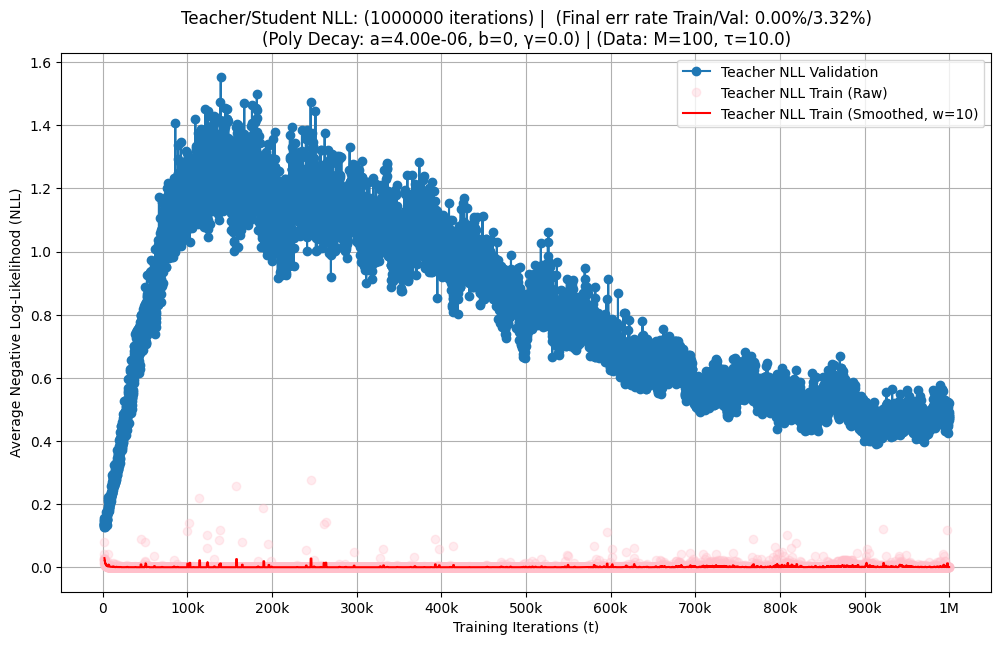

Source data for this figure (header and first rows):
t, tr_nll_val, tr_acc_val, tr_nll_train, tr_acc_train, iterations, H, B, tau, batch_size, N, tr_poly_a, tr_poly_gamma, tr_poly_b, output_dir, final_error_rate_pct
1001, 0.1544, 0.9528, 0.0262, 1.0, 1000000, 100, 1000, 10.0, 100, 60000, 4e-06, 0.0, 0.0, experiment/single_runs/T1000000_tau10_a4…, 3.32
1101, 0.1479, 0.9547, 0.07874, 0.97, 1000000, 100, 1000, 10.0, 100, 60000, 4e-06, 0.0, 0.0, experiment/single_runs/T1000000_tau10_a4…, 3.32
1201, 0.1377, 0.9585, 0.02281, 1.0, 1000000, 100, 1000, 10.0, 100, 60000, 4e-06, 0.0, 0.0, experiment/single_runs/T1000000_tau10_a4…, 3.32
1301, 0.1302, 0.9591, 0.01403, 1.0, 1000000, 100, 1000, 10.0, 100, 60000, 4e-06, 0.0, 0.0, experiment/single_runs/T1000000_tau10_a4…, 3.32
1401, 0.1412, 0.957, 0.0224, 1.0, 1000000, 100, 1000, 10.0, 100, 60000, 4e-06, 0.0, 0.0, experiment/single_runs/T1000000_tau10_a4…, 3.32
1501, 0.1495, 0.9534, 0.02918, 1.0, 1000000, 100, 1000, 10.0, 100, 60000, 4e-06, 0.0, 0.0, experiment/single_runs/T1000000_tau10_a4…, 3.32
1601, 0.1338, 0.9583, 0.01683, 1.0, 1000000, 100, 1000, 10.0, 100, 60000, 4e-06, 0.0, 0.0, experiment/single_runs/T1000000_tau10_a4…, 3.32
1701, 0.1361, 0.9549, 0.04175, 0.98, 1000000, 100, 1000, 10.0, 100, 60000, 4e-06, 0.0, 0.0, experiment/single_runs/T1000000_tau10_a4…, 3.32
1801, 0.1286, 0.9603, 0.02632, 0.99, 1000000, 100, 1000, 10.0, 100, 60000, 4e-06, 0.0, 0.0, experiment/single_runs/T1000000_tau10_a4…, 3.32
1901, 0.1341, 0.9607, 0.009687, 1.0, 1000000, 100, 1000, 10.0, 100, 60000, 4e-06, 0.0, 0.0, experiment/single_runs/T1000000_tau10_a4…, 3.32
2001, 0.1347, 0.9597, 0.0119, 1.0, 1000000, 100, 1000, 10.0, 100, 60000, 4e-06, 0.0, 0.0, experiment/single_runs/T1000000_tau10_a4…, 3.32
2101, 0.1328, 0.9591, 0.01826, 1.0, 1000000, 100, 1000, 10.0, 100, 60000, 4e-06, 0.0, 0.0, experiment/single_runs/T1000000_tau10_a4…, 3.32
2201, 0.1396, 0.9587, 0.01047, 1.0, 1000000, 100, 1000, 10.0, 100, 60000, 4e-06, 0.0, 0.0, experiment/single_runs/T1000000_tau10_a4…, 3.32
2301, 0.1409, 0.959, 0.02371, 1.0, 1000000, 100, 1000, 10.0, 100, 60000, 4e-06, 0.0, 0.0, experiment/single_runs/T1000000_tau10_a4…, 3.32
2401, 0.1308, 0.9633, 0.0105, 1.0, 1000000, 100, 1000, 10.0, 100, 60000, 4e-06, 0.0, 0.0, experiment/single_runs/T1000000_tau10_a4…, 3.32
2501, 0.1354, 0.961, 0.004512, 1.0, 1000000, 100, 1000, 10.0, 100, 60000, 4e-06, 0.0, 0.0, experiment/single_runs/T1000000_tau10_a4…, 3.32
2601, 0.1313, 0.9606, 0.008384, 1.0, 1000000, 100, 1000, 10.0, 100, 60000, 4e-06, 0.0, 0.0, experiment/single_runs/T1000000_tau10_a4…, 3.32
2701, 0.1258, 0.962, 0.01119, 1.0, 1000000, 100, 1000, 10.0, 100, 60000, 4e-06, 0.0, 0.0, experiment/single_runs/T1000000_tau10_a4…, 3.32
2801, 0.1298, 0.9587, 0.009742, 1.0, 1000000, 100, 1000, 10.0, 100, 60000, 4e-06, 0.0, 0.0, experiment/single_runs/T1000000_tau10_a4…, 3.32
2901, 0.1365, 0.9623, 0.02474, 1.0, 1000000, 100, 1000, 10.0, 100, 60000, 4e-06, 0.0, 0.0, experiment/single_runs/T1000000_tau10_a4…, 3.32
3001, 0.1383, 0.9624, 0.007919, 1.0, 1000000, 100, 1000, 10.0, 100, 60000, 4e-06, 0.0, 0.0, experiment/single_runs/T1000000_tau10_a4…, 3.32
3101, 0.1358, 0.9619, 0.004781, 1.0, 1000000, 100, 1000, 10.0, 100, 60000, 4e-06, 0.0, 0.0, experiment/single_runs/T1000000_tau10_a4…, 3.32
3201, 0.1331, 0.9627, 0.005676, 1.0, 1000000, 100, 1000, 10.0, 100, 60000, 4e-06, 0.0, 0.0, experiment/single_runs/T1000000_tau10_a4…, 3.32
3301, 0.1323, 0.9611, 0.00903, 1.0, 1000000, 100, 1000, 10.0, 100, 60000, 4e-06, 0.0, 0.0, experiment/single_runs/T1000000_tau10_a4…, 3.32
3401, 0.1378, 0.9617, 0.004678, 1.0, 1000000, 100, 1000, 10.0, 100, 60000, 4e-06, 0.0, 0.0, experiment/single_runs/T1000000_tau10_a4…, 3.32
3501, 0.1457, 0.9611, 0.01264, 1.0, 1000000, 100, 1000, 10.0, 100, 60000, 4e-06, 0.0, 0.0, experiment/single_runs/T1000000_tau10_a4…, 3.32
3601, 0.1498, 0.9601, 0.004338, 1.0, 1000000, 100, 1000, 10.0, 100, 60000, 4e-06, 0.0, 0.0, experiment/single_runs/T1000000_tau10_a4…, 3.32
3701, 0.1441, 0.962, 0.003191, 1.0, 1000000, 100, 1000, 10.0, 100, 60000, 4e-06, 0.0, 0.0, experiment/single_runs/T1000000_tau10_a4…, 3.32
3801, 0.1468, 0.9606, 0.004372, 1.0, 1000000, 100, 1000, 10.0, 100, 60000, 4e-06, 0.0, 0.0, experiment/single_runs/T1000000_tau10_a4…, 3.32
3901, 0.1742, 0.9549, 0.006254, 1.0, 1000000, 100, 1000, 10.0, 100, 60000, 4e-06, 0.0, 0.0, experiment/single_runs/T1000000_tau10_a4…, 3.32
4001, 0.1461, 0.9612, 0.004235, 1.0, 1000000, 100, 1000, 10.0, 100, 60000, 4e-06, 0.0, 0.0, experiment/single_runs/T1000000_tau10_a4…, 3.32
4101, 0.1473, 0.9627, 0.006806, 1.0, 1000000, 100, 1000, 10.0, 100, 60000, 4e-06, 0.0, 0.0, experiment/single_runs/T1000000_tau10_a4…, 3.32
4201, 0.1422, 0.962, 0.006811, 1.0, 1000000, 100, 1000, 10.0, 100, 60000, 4e-06, 0.0, 0.0, experiment/single_runs/T1000000_tau10_a4…, 3.32
4301, 0.1559, 0.9598, 0.004052, 1.0, 1000000, 100, 1000, 10.0, 100, 60000, 4e-06, 0.0, 0.0, experiment/single_runs/T1000000_tau10_a4…, 3.32
4401, 0.15, 0.9613, 0.003033, 1.0, 1000000, 100, 1000, 10.0, 100, 60000, 4e-06, 0.0, 0.0, experiment/single_runs/T1000000_tau10_a4…, 3.32
4501, 0.1503, 0.9598, 0.003885, 1.0, 1000000, 100, 1000, 10.0, 100, 60000, 4e-06, 0.0, 0.0, experiment/single_runs/T1000000_tau10_a4…, 3.32
4601, 0.1338, 0.9665, 0.007625, 1.0, 1000000, 100, 1000, 10.0, 100, 60000, 4e-06, 0.0, 0.0, experiment/single_runs/T1000000_tau10_a4…, 3.32
4701, 0.1541, 0.9604, 0.00395, 1.0, 1000000, 100, 1000, 10.0, 100, 60000, 4e-06, 0.0, 0.0, experiment/single_runs/T1000000_tau10_a4…, 3.32
4801, 0.1514, 0.9618, 0.004391, 1.0, 1000000, 100, 1000, 10.0, 100, 60000, 4e-06, 0.0, 0.0, experiment/single_runs/T1000000_tau10_a4…, 3.32
4901, 0.1608, 0.962, 0.002459, 1.0, 1000000, 100, 1000, 10.0, 100, 60000, 4e-06, 0.0, 0.0, experiment/single_runs/T1000000_tau10_a4…, 3.32
5001, 0.1756, 0.9581, 0.003186, 1.0, 1000000, 100, 1000, 10.0, 100, 60000, 4e-06, 0.0, 0.0, experiment/single_runs/T1000000_tau10_a4…, 3.32
5101, 0.1689, 0.963, 0.002362, 1.0, 1000000, 100, 1000, 10.0, 100, 60000, 4e-06, 0.0, 0.0, experiment/single_runs/T1000000_tau10_a4…, 3.32
5201, 0.1795, 0.961, 0.002071, 1.0, 1000000, 100, 1000, 10.0, 100, 60000, 4e-06, 0.0, 0.0, experiment/single_runs/T1000000_tau10_a4…, 3.32
5301, 0.1653, 0.9615, 0.003834, 1.0, 1000000, 100, 1000, 10.0, 100, 60000, 4e-06, 0.0, 0.0, experiment/single_runs/T1000000_tau10_a4…, 3.32
5401, 0.1744, 0.9612, 0.00651, 1.0, 1000000, 100, 1000, 10.0, 100, 60000, 4e-06, 0.0, 0.0, experiment/single_runs/T1000000_tau10_a4…, 3.32
5501, 0.1672, 0.9643, 0.002234, 1.0, 1000000, 100, 1000, 10.0, 100, 60000, 4e-06, 0.0, 0.0, experiment/single_runs/T1000000_tau10_a4…, 3.32
5601, 0.1769, 0.9614, 0.00197, 1.0, 1000000, 100, 1000, 10.0, 100, 60000, 4e-06, 0.0, 0.0, experiment/single_runs/T1000000_tau10_a4…, 3.32
5701, 0.1739, 0.9611, 0.002434, 1.0, 1000000, 100, 1000, 10.0, 100, 60000, 4e-06, 0.0, 0.0, experiment/single_runs/T1000000_tau10_a4…, 3.32
5801, 0.1878, 0.9579, 0.001692, 1.0, 1000000, 100, 1000, 10.0, 100, 60000, 4e-06, 0.0, 0.0, experiment/single_runs/T1000000_tau10_a4…, 3.32
5901, 0.1953, 0.956, 0.008683, 1.0, 1000000, 100, 1000, 10.0, 100, 60000, 4e-06, 0.0, 0.0, experiment/single_runs/T1000000_tau10_a4…, 3.32
6001, 0.1757, 0.9608, 0.003934, 1.0, 1000000, 100, 1000, 10.0, 100, 60000, 4e-06, 0.0, 0.0, experiment/single_runs/T1000000_tau10_a4…, 3.32
6101, 0.1821, 0.9625, 0.0009205, 1.0, 1000000, 100, 1000, 10.0, 100, 60000, 4e-06, 0.0, 0.0, experiment/single_runs/T1000000_tau10_a4…, 3.32
6201, 0.1797, 0.9622, 0.002063, 1.0, 1000000, 100, 1000, 10.0, 100, 60000, 4e-06, 0.0, 0.0, experiment/single_runs/T1000000_tau10_a4…, 3.32
6301, 0.181, 0.9606, 0.002038, 1.0, 1000000, 100, 1000, 10.0, 100, 60000, 4e-06, 0.0, 0.0, experiment/single_runs/T1000000_tau10_a4…, 3.32
6401, 0.2103, 0.9563, 0.002128, 1.0, 1000000, 100, 1000, 10.0, 100, 60000, 4e-06, 0.0, 0.0, experiment/single_runs/T1000000_tau10_a4…, 3.32
6501, 0.2152, 0.9526, 0.01795, 1.0, 1000000, 100, 1000, 10.0, 100, 60000, 4e-06, 0.0, 0.0, experiment/single_runs/T1000000_tau10_a4…, 3.32
6601, 0.2224, 0.9524, 0.04111, 0.98, 1000000, 100, 1000, 10.0, 100, 60000, 4e-06, 0.0, 0.0, experiment/single_runs/T1000000_tau10_a4…, 3.32
6701, 0.1888, 0.9607, 0.00141, 1.0, 1000000, 100, 1000, 10.0, 100, 60000, 4e-06, 0.0, 0.0, experiment/single_runs/T1000000_tau10_a4…, 3.32
6801, 0.1901, 0.9622, 0.001864, 1.0, 1000000, 100, 1000, 10.0, 100, 60000, 4e-06, 0.0, 0.0, experiment/single_runs/T1000000_tau10_a4…, 3.32
6901, 0.1771, 0.9636, 0.002098, 1.0, 1000000, 100, 1000, 10.0, 100, 60000, 4e-06, 0.0, 0.0, experiment/single_runs/T1000000_tau10_a4…, 3.32
... 9,930 more rows
